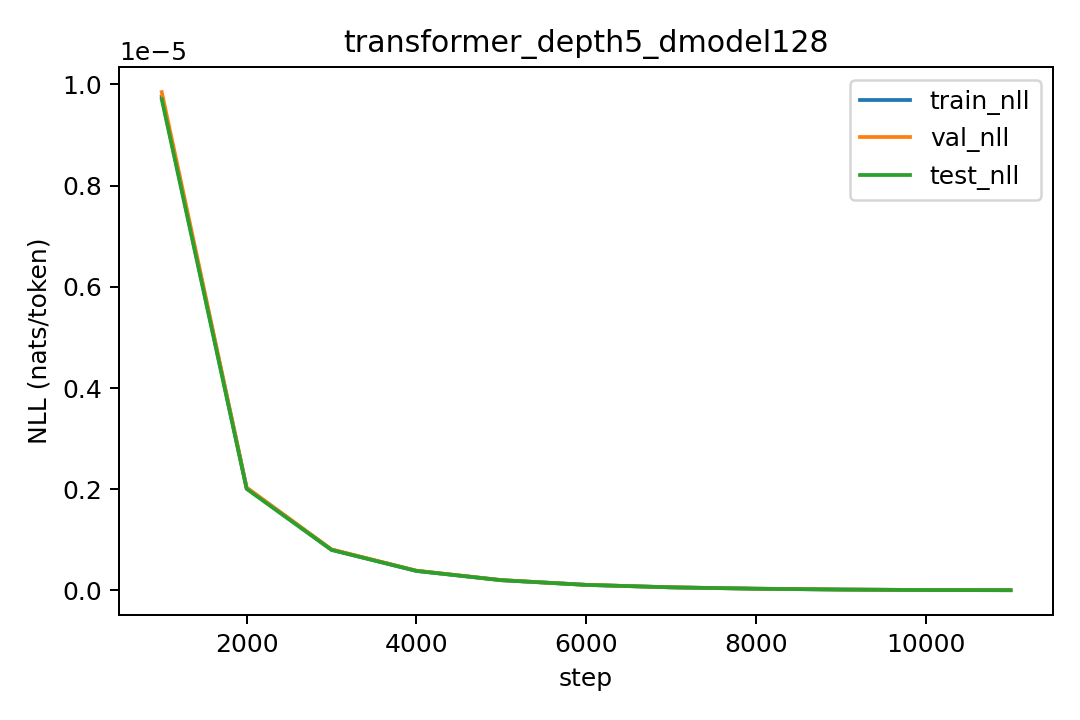

The file beside this chart, header and first rows:
step, lr, train_nll, val_nll, test_nll
1000, 0.0003, 9.756585113791515e-06, 9.84943669900531e-06, 9.70942066196585e-06
2000, 0.0002991, 2.0228980815772956e-06, 2.031942124085617e-06, 2.0054285572769e-06
3000, 0.0002963, 8.02899339760188e-07, 8.102617099211784e-07, 7.993570546204865e-07
4000, 0.0002918, 3.850469857979988e-07, 3.894759368904488e-07, 3.84786545055249e-07
5000, 0.0002855, 2.0177796926645898e-07, 2.0349765427454257e-07, 2.009480685046583e-07
6000, 0.0002775, 1.0928253871611559e-07, 1.0934470481060998e-07, 1.0798124910706974e-07
7000, 0.0002679, 5.97617935937933e-08, 6.088613226324923e-08, 5.974321401254201e-08
8000, 0.000257, 3.320397134132236e-08, 3.334283218805467e-08, 3.2547110225777945e-08
9000, 0.0002446, 1.652864455081726e-08, 1.6783175121304338e-08, 1.607686012761178e-08
10000, 0.0002312, 6.915069192814371e-09, 7.1212640243345505e-09, 6.732343739912494e-09
11000, 0.0002167, 3.6600973052358653e-09, 3.7804241170391606e-09, 3.5911794210363724e-09
